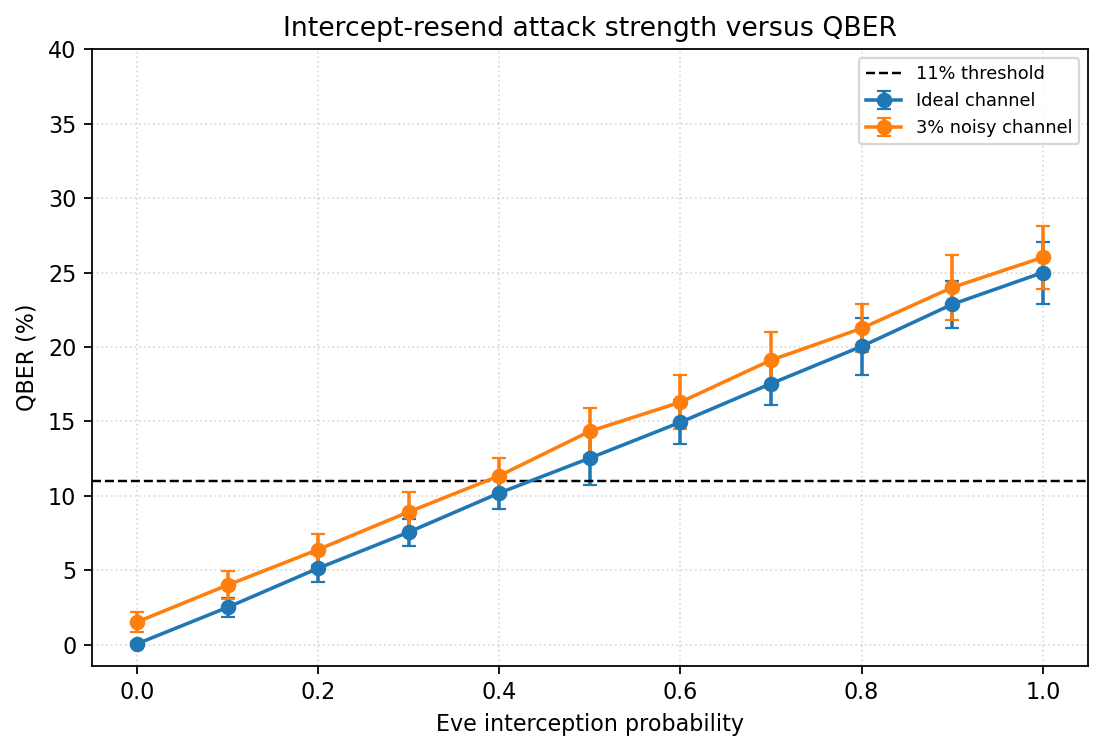

Source data for this figure (header and first rows):
experiment, parameter, value, trials, raw_qubits_mean, raw_qubits_std, timing_captured_bits_mean, timing_captured_bits_std, timing_capture_rate_mean, timing_capture_rate_std, detected_bits_mean, detected_bits_std, detection_rate_mean, detection_rate_std, sifted_bits_mean, sifted_bits_std, sifted_key_rate_mean, sifted_key_rate_std, qber_mean, qber_std, accepted_mean, accepted_std, corrected_errors_mean, corrected_errors_std
Ideal channel, eve_rate, 0.0, 50, 2048, 0.0, 1935, 156.8, 0.9448, 0.07655, 1039, 90.65, 0.5072, 0.04426, 520.9, 48.01, 0.2544, 0.02344, 0.0005294, 0.00114, 1, 0.0, 0.28, 0.6074
Ideal channel, eve_rate, 0.1, 50, 2048, 0.0, 1896, 221.3, 0.9257, 0.1081, 1013, 124.1, 0.4947, 0.06057, 505.3, 67.54, 0.2467, 0.03298, 0.02505, 0.006267, 1, 0.0, 12.7, 3.576
Ideal channel, eve_rate, 0.2, 50, 2048, 0.0, 1853, 300.6, 0.905, 0.1468, 993.8, 158.1, 0.4853, 0.07722, 497.7, 78.83, 0.243, 0.03849, 0.0513, 0.009432, 1, 0.0, 25.54, 6.412
Ideal channel, eve_rate, 0.3, 50, 2048, 0.0, 1845, 234.3, 0.9008, 0.1144, 989.7, 132.3, 0.4832, 0.06459, 492.6, 68.33, 0.2405, 0.03336, 0.07561, 0.009048, 1, 0.0, 37.12, 6.394
Ideal channel, eve_rate, 0.4, 50, 2048, 0.0, 1896, 219.5, 0.9258, 0.1072, 1017, 119, 0.4967, 0.05811, 513.4, 64.74, 0.2507, 0.03161, 0.1019, 0.01097, 0.74, 0.4431, 52.18, 7.876
Ideal channel, eve_rate, 0.5, 50, 2048, 0.0, 1891, 277.2, 0.9231, 0.1353, 1010, 146.6, 0.4932, 0.07159, 505.4, 77.25, 0.2468, 0.03772, 0.1253, 0.01776, 0.26, 0.4431, 63.56, 14.08
Ideal channel, eve_rate, 0.6, 50, 2048, 0.0, 1903, 185, 0.9291, 0.09034, 1024, 103.3, 0.4999, 0.05045, 515.1, 53.47, 0.2515, 0.02611, 0.1494, 0.0148, 0, 0.0, 76.94, 10.84
Ideal channel, eve_rate, 0.7, 50, 2048, 0.0, 1935, 157.7, 0.9448, 0.07701, 1038, 90.68, 0.5068, 0.04428, 520.4, 47.47, 0.2541, 0.02318, 0.1754, 0.01401, 0, 0.0, 91.1, 9.753
Ideal channel, eve_rate, 0.8, 50, 2048, 0.0, 1846, 278.8, 0.9011, 0.1361, 992.1, 151.7, 0.4844, 0.07405, 494.9, 78.48, 0.2416, 0.03832, 0.2004, 0.0189, 0, 0.0, 99.02, 17.45
Ideal channel, eve_rate, 0.9, 50, 2048, 0.0, 1877, 239.3, 0.9166, 0.1168, 1004, 127, 0.4904, 0.06203, 504.2, 69.17, 0.2462, 0.03378, 0.2286, 0.01569, 0, 0.0, 115.2, 17.28
Ideal channel, eve_rate, 1.0, 50, 2048, 0.0, 1845, 268.8, 0.901, 0.1312, 995.7, 145.7, 0.4862, 0.07116, 495.9, 73.15, 0.2421, 0.03572, 0.25, 0.02082, 0, 0.0, 123.6, 19.81
3% noisy channel, eve_rate, 0.0, 50, 2048, 0.0, 1852, 259.5, 0.9042, 0.1267, 997, 145, 0.4868, 0.07082, 500.4, 75.79, 0.2443, 0.03701, 0.01521, 0.006721, 1, 0.0, 7.58, 3.246
3% noisy channel, eve_rate, 0.1, 50, 2048, 0.0, 1904, 194, 0.9299, 0.09473, 1026, 107.1, 0.5008, 0.05227, 516.6, 54.59, 0.2522, 0.02665, 0.04001, 0.009319, 1, 0.0, 20.7, 5.399
3% noisy channel, eve_rate, 0.2, 50, 2048, 0.0, 1887, 192.5, 0.9216, 0.094, 1014, 107.6, 0.4953, 0.05256, 503.8, 54.93, 0.246, 0.02682, 0.06389, 0.01063, 1, 0.0, 32.24, 6.384
3% noisy channel, eve_rate, 0.3, 50, 2048, 0.0, 1891, 231, 0.9236, 0.1128, 1015, 123.2, 0.4957, 0.06017, 507.9, 65.41, 0.248, 0.03194, 0.08918, 0.01346, 0.96, 0.1979, 45.2, 8.908
3% noisy channel, eve_rate, 0.4, 50, 2048, 0.0, 1909, 210.4, 0.9321, 0.1027, 1021, 115.4, 0.4988, 0.05634, 512.1, 60.33, 0.25, 0.02946, 0.1135, 0.01174, 0.36, 0.4849, 58.16, 9.503
3% noisy channel, eve_rate, 0.5, 50, 2048, 0.0, 1875, 216.8, 0.9156, 0.1059, 1003, 122.6, 0.4899, 0.05985, 496.6, 64.35, 0.2425, 0.03142, 0.1434, 0.01564, 0, 0.0, 71.02, 11.4
3% noisy channel, eve_rate, 0.6, 50, 2048, 0.0, 1927, 184.8, 0.9407, 0.09022, 1035, 101.2, 0.5055, 0.04941, 516, 48.93, 0.252, 0.02389, 0.1629, 0.01812, 0, 0.0, 84.08, 12.3
3% noisy channel, eve_rate, 0.7, 50, 2048, 0.0, 1907, 217.4, 0.9314, 0.1061, 1021, 121.1, 0.4987, 0.05915, 507.9, 66.25, 0.248, 0.03235, 0.1912, 0.0188, 0, 0.0, 97.08, 15.77
3% noisy channel, eve_rate, 0.8, 50, 2048, 0.0, 1940, 157.7, 0.9471, 0.07698, 1043, 93.16, 0.5091, 0.04549, 519.1, 49.85, 0.2534, 0.02434, 0.2125, 0.0162, 0, 0.0, 110.1, 12.03
3% noisy channel, eve_rate, 0.9, 50, 2048, 0.0, 1866, 203.8, 0.911, 0.09949, 999.9, 110.9, 0.4882, 0.05417, 501.1, 54.33, 0.2447, 0.02653, 0.24, 0.02199, 0, 0.0, 120.1, 15.78
3% noisy channel, eve_rate, 1.0, 50, 2048, 0.0, 1838, 234.2, 0.8976, 0.1144, 985.5, 124.4, 0.4812, 0.06075, 490.8, 61.75, 0.2396, 0.03015, 0.2602, 0.02103, 0, 0.0, 127.8, 19.67
